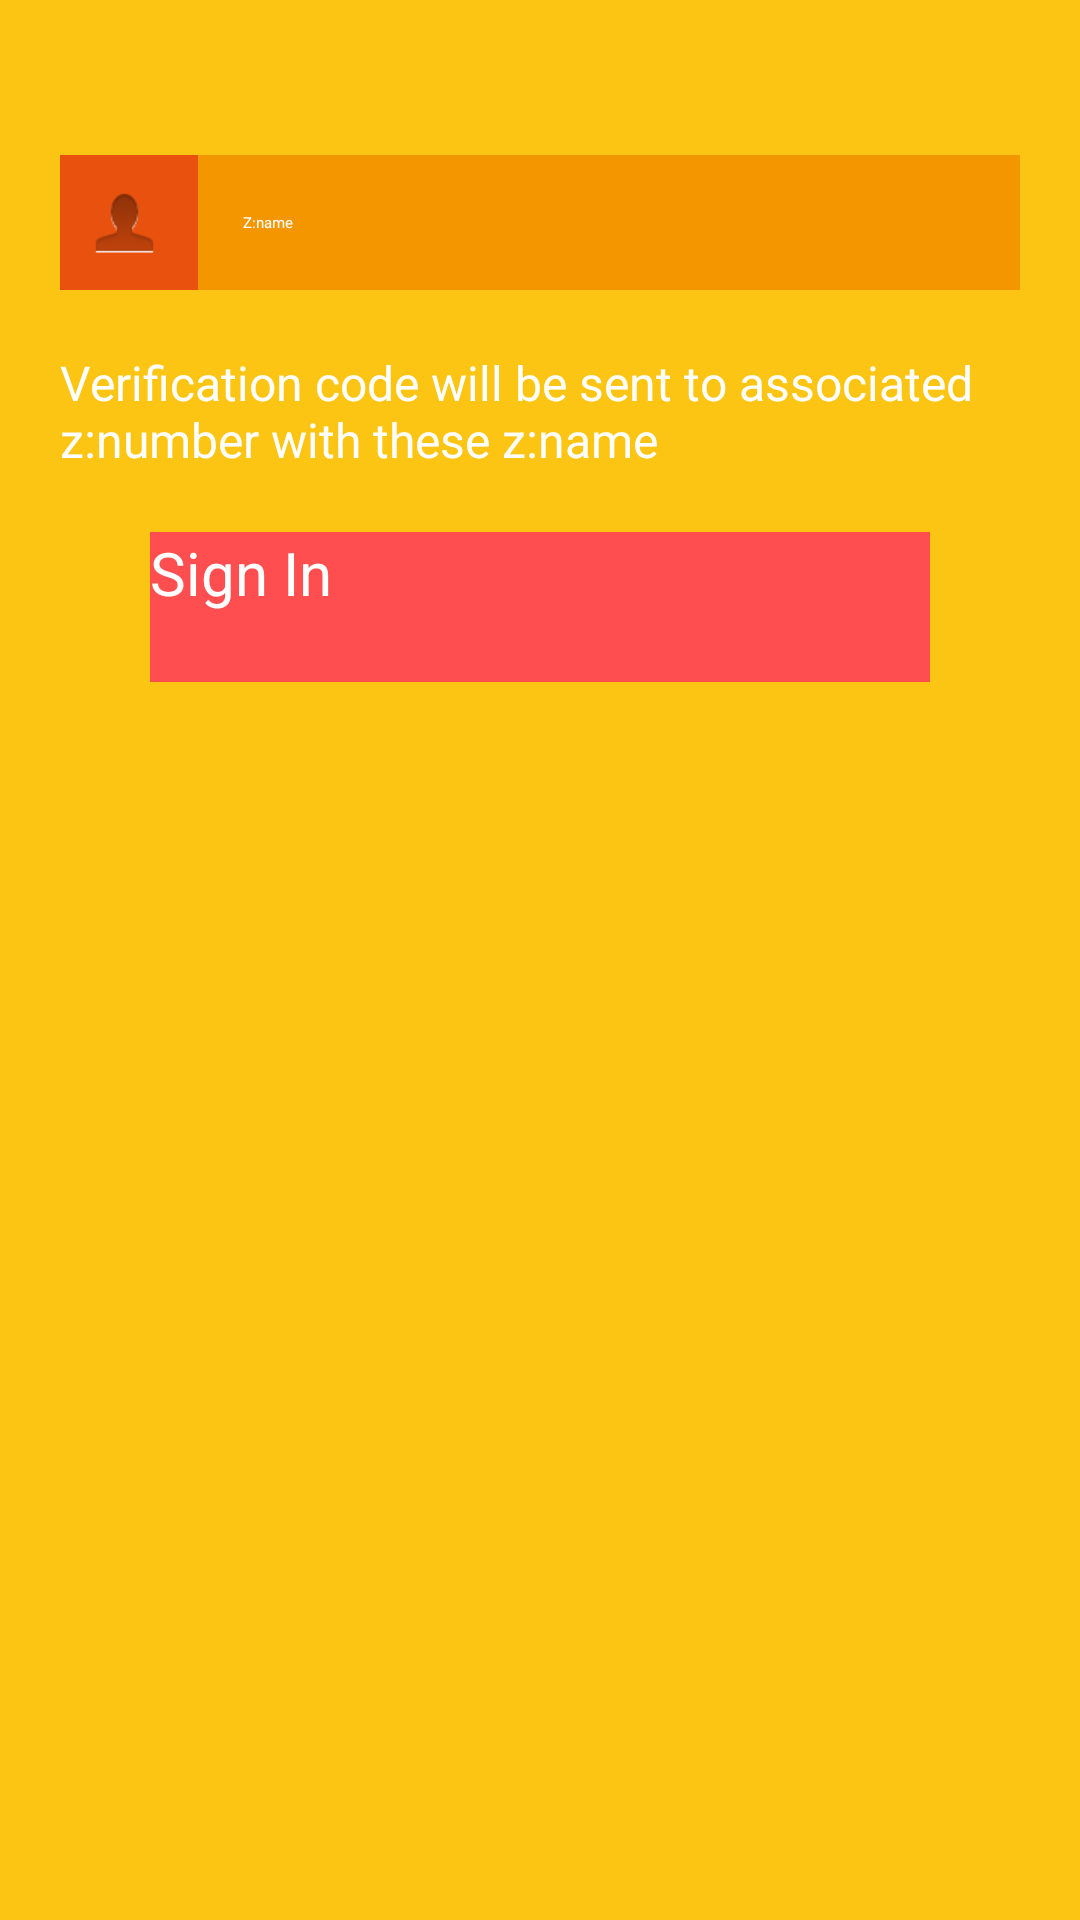

The Android layout XML behind this screen, and the referenced resources:
<!-- AndroidManifest.xml: application theme Theme.Zname -->
<!-- res/layout/activity_sign_in_layout.xml -->
<?xml version="1.0" encoding="utf-8"?>

<LinearLayout xmlns:android="http://schemas.android.com/apk/res/android"
    android:layout_width="match_parent"
    android:layout_height="match_parent"
    android:background="@color/signup_light_orange"
    android:orientation="vertical" >

    <ScrollView
        android:layout_width="match_parent"
        android:layout_height="match_parent" >

        <LinearLayout
            android:layout_width="match_parent"
            android:layout_height="wrap_content"
            android:layout_gravity="top|center"
            android:layout_margin="10dp"
            android:orientation="vertical"
            android:padding="10dp" >

            <TextView
                android:id="@+id/sign_in_txt_head"
                android:layout_width="fill_parent"
                android:layout_height="wrap_content"
                android:layout_gravity="center"
                android:layout_marginBottom="10dp"
                android:gravity="center|left"
                android:text=""
                android:textColor="@android:color/white"
                android:textSize="16sp" />

            <LinearLayout
                android:layout_width="fill_parent"
                android:layout_height="45dp"
                android:background="@color/signup_dark_orange"
                android:orientation="horizontal" >

                <ImageView
                    android:layout_width="wrap_content"
                    android:layout_height="wrap_content"
                    android:layout_gravity="left|center"
                    android:layout_marginLeft="7dp"
                    android:background="@drawable/accounts_glyph_username_default" />

                <EditText
                    android:id="@+id/sign_in_txt_zname"
                    android:layout_width="fill_parent"
                    android:layout_height="match_parent"
                    android:layout_marginLeft="10dp"
                    android:background="@color/signup_medium_orange"
                    android:gravity="left|center"
                    android:hint="Z:name"
                    android:inputType="text"
                    android:textColor="@android:color/white"
                    android:textColorHint="@android:color/white"
                    android:paddingLeft="15dp" />
            </LinearLayout>

            <TextView
                android:id="@+id/sign_in_txt_verify"
                android:layout_width="fill_parent"
                android:layout_height="wrap_content"
                android:layout_gravity="center"
                android:layout_marginTop="20dp"
                android:gravity="center|left"
                android:text="@string/str_sign_verify"
                android:textColor="@android:color/white"
                android:textSize="16sp" />

            <Button
                android:id="@+id/sign_in_btn"
                android:layout_width="fill_parent"
                android:layout_height="50dp"
                android:layout_gravity="center"
                android:layout_marginLeft="30dp"
                android:layout_marginRight="30dp"
                android:layout_marginTop="20dp"
                android:background="@color/signup_random_orange"
                android:text="Sign In"
                android:textColor="@android:color/white"
                android:textSize="20sp" />
        </LinearLayout>
    </ScrollView>

</LinearLayout>
<!-- resources referenced by this layout -->
<resources>
  <color name="signup_dark_orange">#E9510E</color>
  <color name="signup_light_orange">#FCC513</color>
  <color name="signup_medium_orange">#F49600</color>
  <color name="signup_random_orange">#FF4E50</color>
  <string name="str_sign_verify">Verification code will be sent to associated z:number with these z:name</string>
  <!-- drawable selectable_background_zname (drawable) -->
  <?xml version="1.0" encoding="utf-8"?>
  <selector xmlns:android="http://schemas.android.com/apk/res/android"
          android:exitFadeDuration="@android:integer/config_mediumAnimTime" >
      <item android:state_pressed="false" android:state_focused="true" android:drawable="@drawable/list_focused_zname" />
      <item android:state_pressed="true" android:drawable="@drawable/list_pressed_zname" />
      <item android:drawable="@android:color/transparent" />
  </selector>
  <style name="PopupMenu.Zname" parent="@style/Widget.Sherlock.Light.ListPopupWindow">
          <item name="android:popupBackground">@drawable/menu_dropdown_panel_zname</item>
      </style>
  <style name="DropDownListView.Zname" parent="@style/Widget.Sherlock.Light.ListView.DropDown">
          <item name="android:listSelector">@drawable/selectable_background_zname</item>
      </style>
  <style name="ActionBarTabStyle.Zname" parent="@style/Widget.Sherlock.Light.ActionBar.TabView">
          <item name="android:background">@drawable/tab_indicator_ab_zname</item>
      </style>
  <style name="DropDownNav.Zname" parent="@style/Widget.Sherlock.Light.Spinner.DropDown.ActionBar">
          <item name="android:background">@drawable/spinner_background_ab_zname</item>
          <item name="android:popupBackground">@drawable/menu_dropdown_panel_zname</item>
          <item name="android:dropDownSelector">@drawable/selectable_background_zname</item>
      </style>
  <style name="ActionBar.Solid.Zname" parent="@style/Widget.Sherlock.Light.ActionBar.Solid">
          <item name="background">@drawable/ab_solid_zname</item>
          <item name="backgroundStacked">@drawable/ab_stacked_solid_zname</item>
          <item name="backgroundSplit">@drawable/ab_bottom_solid_zname</item>
          <item name="progressBarStyle">@style/ProgressBar.Zname</item>
          <item name="titleTextStyle">@style/MyTheme.TitleTextStyle</item>
      </style>
  <style name="ActionButton.CloseMode.Zname" parent="@style/Widget.Sherlock.Light.ActionButton.CloseMode">
          <item name="android:background">@drawable/btn_cab_done_zname</item>
      </style>
  <style name="autoScaleTextView">
  
          
          <item name="@attr/minTextSize">10dp</item>
      </style>
  <style name="Overflow.Text.Color" parent="Widget">
          <item name="android:textColor">@android:color/white</item>
      </style>
  <style name="ProgressBar.Zname" parent="@style/Widget.Sherlock.Light.ProgressBar.Horizontal">
          <item name="android:progressDrawable">@drawable/progress_horizontal_zname</item>
      </style>
  <style name="MyTheme.TitleTextStyle" parent="@style/TextAppearance.Sherlock.Widget.ActionBar.Title">
          <item name="android:textColor">#FFFFFF</item>
          <item name="android:textSize">20sp</item>
      </style>
  <!-- drawable btn_cab_done_zname (drawable) -->
  <?xml version="1.0" encoding="utf-8"?>
  <selector xmlns:android="http://schemas.android.com/apk/res/android">
      <item android:state_pressed="true"
          android:drawable="@drawable/btn_cab_done_pressed_zname" />
      <item android:state_focused="true" android:state_enabled="true"
          android:drawable="@drawable/btn_cab_done_focused_zname" />
      <item android:state_enabled="true"
          android:drawable="@drawable/btn_cab_done_default_zname" />
  </selector>
</resources>
